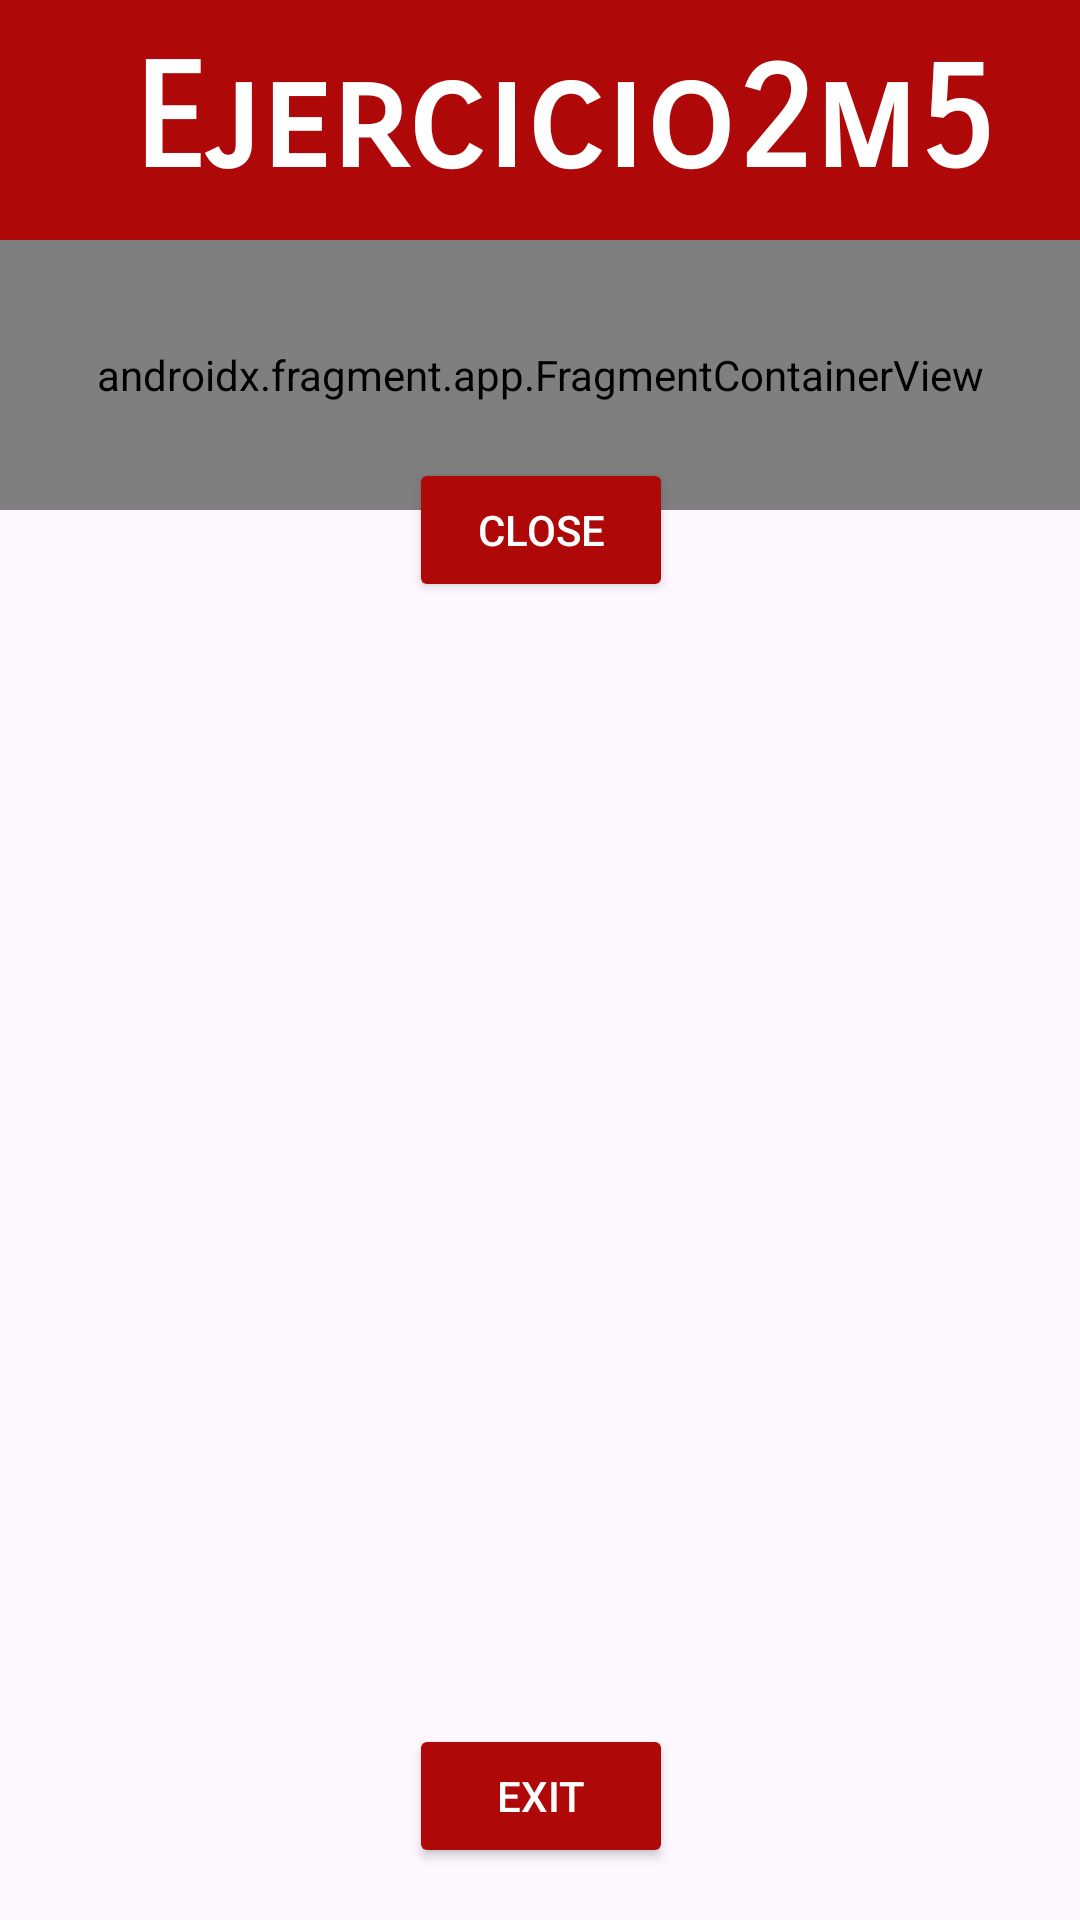

Produce the Android XML layout that renders to this screen, including the resource entries it uses.
<!-- AndroidManifest.xml: application theme Theme.Ejercicio2m5 -->
<!-- res/layout/activity_main.xml -->
<?xml version="1.0" encoding="utf-8"?>
<androidx.constraintlayout.widget.ConstraintLayout xmlns:android="http://schemas.android.com/apk/res/android"
    xmlns:app="http://schemas.android.com/apk/res-auto"
    xmlns:tools="http://schemas.android.com/tools"
    android:layout_width="match_parent"
    android:layout_height="match_parent"
    tools:context=".MainActivity">

    <androidx.appcompat.widget.Toolbar
        android:id="@+id/toolbar"
        android:layout_width="0dp"
        android:layout_height="80dp"
        android:background="@color/Red"
        android:minHeight="?attr/actionBarSize"
        app:layout_constraintEnd_toEndOf="parent"
        app:layout_constraintStart_toStartOf="parent"
        app:layout_constraintTop_toTopOf="parent"
        tools:ignore="TextSizeCheck">

        <TextView
            android:id="@+id/text1"
            android:layout_width="match_parent"
            android:layout_height="match_parent"
            android:fontFamily="sans-serif-smallcaps"
            android:gravity="center"
            android:text="@string/app_name"
            android:textColor="@color/white"
            android:textSize="48sp"
            android:textStyle="bold"
            tools:layout_editor_absoluteX="16dp"
            tools:layout_editor_absoluteY="30dp" />
    </androidx.appcompat.widget.Toolbar>

    <Button
        android:id="@+id/button"
        android:layout_width="wrap_content"
        android:layout_height="wrap_content"
        android:layout_marginTop="100dp"
        android:layout_marginBottom="16dp"
        android:backgroundTint="@color/Red"
        android:text="@string/close"
        android:textColor="@color/white"
        app:layout_constraintBottom_toTopOf="@+id/imageView"
        app:layout_constraintEnd_toEndOf="parent"
        app:layout_constraintHorizontal_bias="0.501"
        app:layout_constraintStart_toStartOf="parent"
        app:layout_constraintTop_toBottomOf="@+id/toolbar" />

    <Button
        android:id="@+id/button2"
        android:layout_width="wrap_content"
        android:layout_height="48dp"
        android:layout_marginTop="16dp"
        android:layout_marginBottom="45dp"
        android:backgroundTint="@color/Red"
        android:text="@string/exit"
        android:textColor="@color/white"
        app:layout_constraintBottom_toBottomOf="parent"
        app:layout_constraintEnd_toEndOf="parent"
        app:layout_constraintHorizontal_bias="0.501"
        app:layout_constraintStart_toStartOf="parent"
        app:layout_constraintTop_toBottomOf="@+id/imageView" />

    <ImageView
        android:id="@+id/imageView"
        android:layout_width="345dp"
        android:layout_height="287dp"
        android:layout_marginStart="16dp"
        android:layout_marginTop="39dp"
        android:layout_marginEnd="16dp"
        android:layout_marginBottom="16dp"
        android:contentDescription="@string/pokemon"
        app:layout_constraintBottom_toTopOf="@+id/button2"
        app:layout_constraintEnd_toEndOf="parent"
        app:layout_constraintStart_toStartOf="parent"
        app:layout_constraintTop_toBottomOf="@+id/button"
        app:srcCompat="@drawable/pikachu1" />

    <androidx.fragment.app.FragmentContainerView
        android:id="@+id/fragmentContainerView"
        android:name="com.example.ejercicio2m5.Fragmento"
        android:layout_width="0dp"
        android:layout_height="90dp"
        app:layout_constraintEnd_toEndOf="parent"
        app:layout_constraintHorizontal_bias="1.0"
        app:layout_constraintStart_toStartOf="parent"
        app:layout_constraintTop_toBottomOf="@+id/toolbar" />

</androidx.constraintlayout.widget.ConstraintLayout>
<!-- resources referenced by this layout -->
<resources>
  <color name="Red">#AE0808</color>
  <color name="white">#FFFFFFFF</color>
  <string name="app_name">Ejercicio2m5</string>
  <string name="close">Close</string>
  <string name="exit">Exit</string>
  <string name="pokemon" translatable="false">Pikachu</string>
  <style name="Theme.Ejercicio2m5" parent="Base.Theme.Ejercicio2m5" />
  <style name="Base.Theme.Ejercicio2m5" parent="Theme.Material3.DayNight.NoActionBar">
          
          
      </style>
</resources>
